The GitHub repository lewjae/CLIP contains a labelled image folder "sb_22samples_fit" with 27 categories: cleanser, pistachios, wipes, beans, almond milk, Ritz cracker, 7874212406 sweetner, sugar, butter, cleanser tablet, Diet Coke, egg, Goya black bean, Goya pink bean, Lays chips, meat pasta sauce, pasta, rice cereal, Ritz cookie, sweetner, Tussian, wasabi almond, wet wipes, white vinegar, yellow mustard, peanut butter, tomato pasta sauce. Examples follow, each with its label.

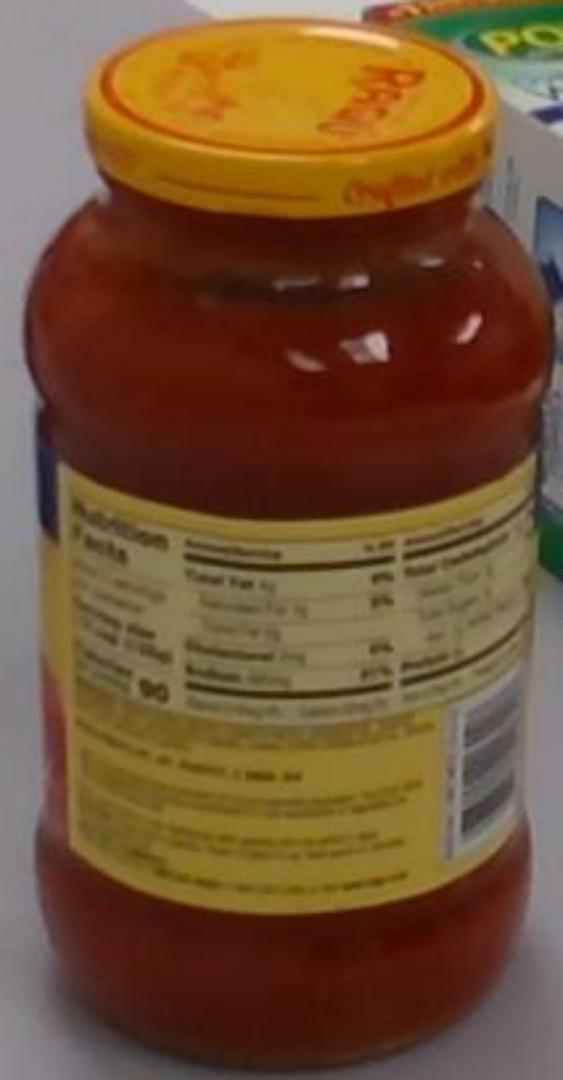
Label: meat pasta sauce

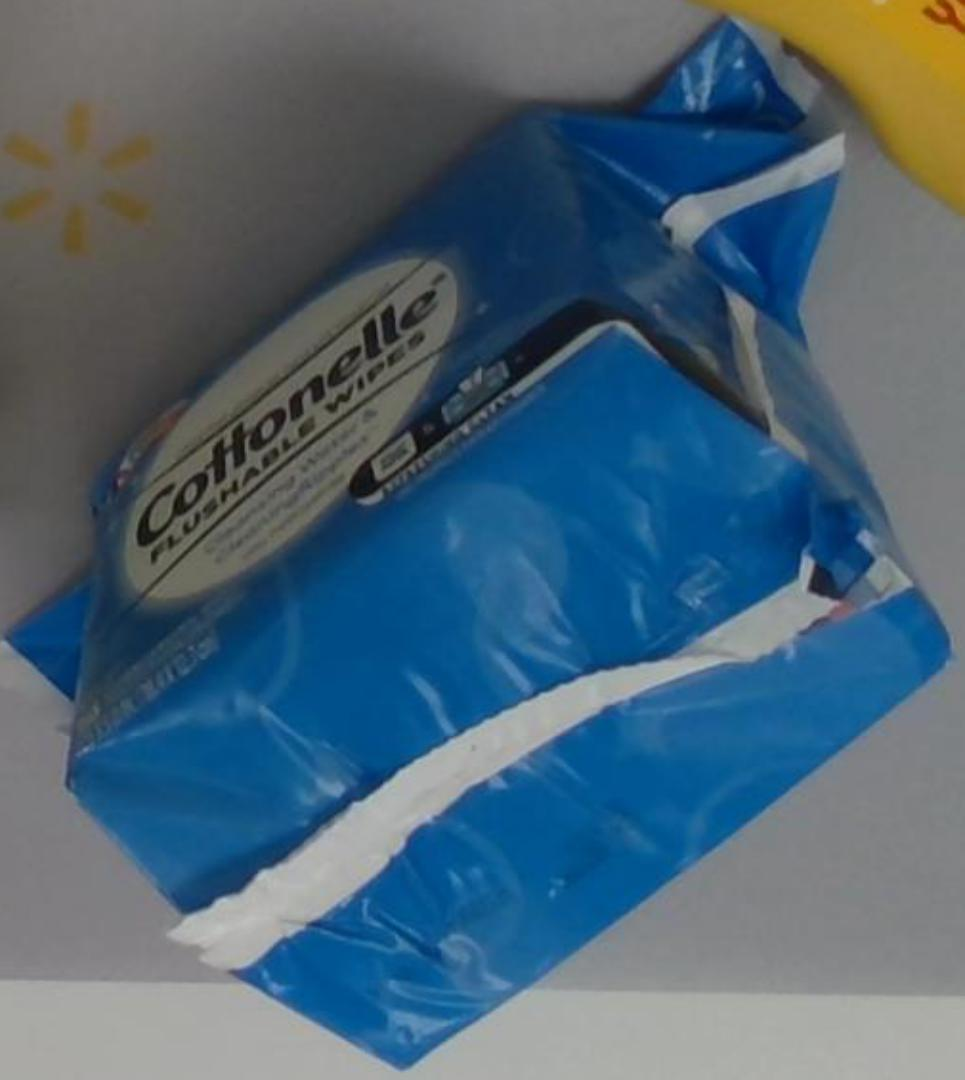
Label: wipes

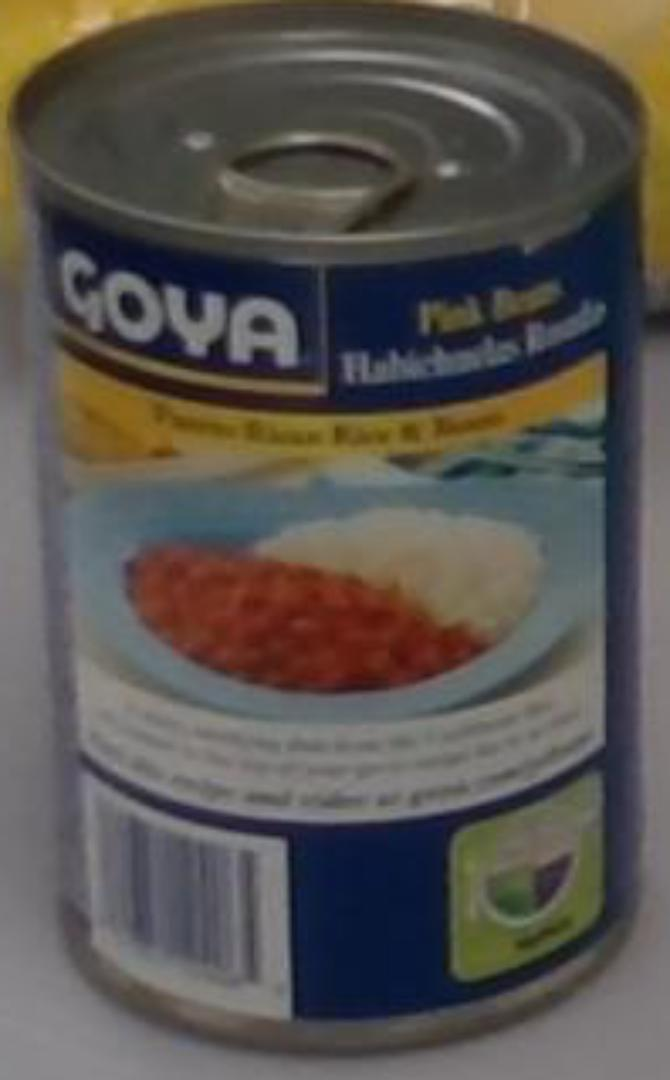
Label: beans

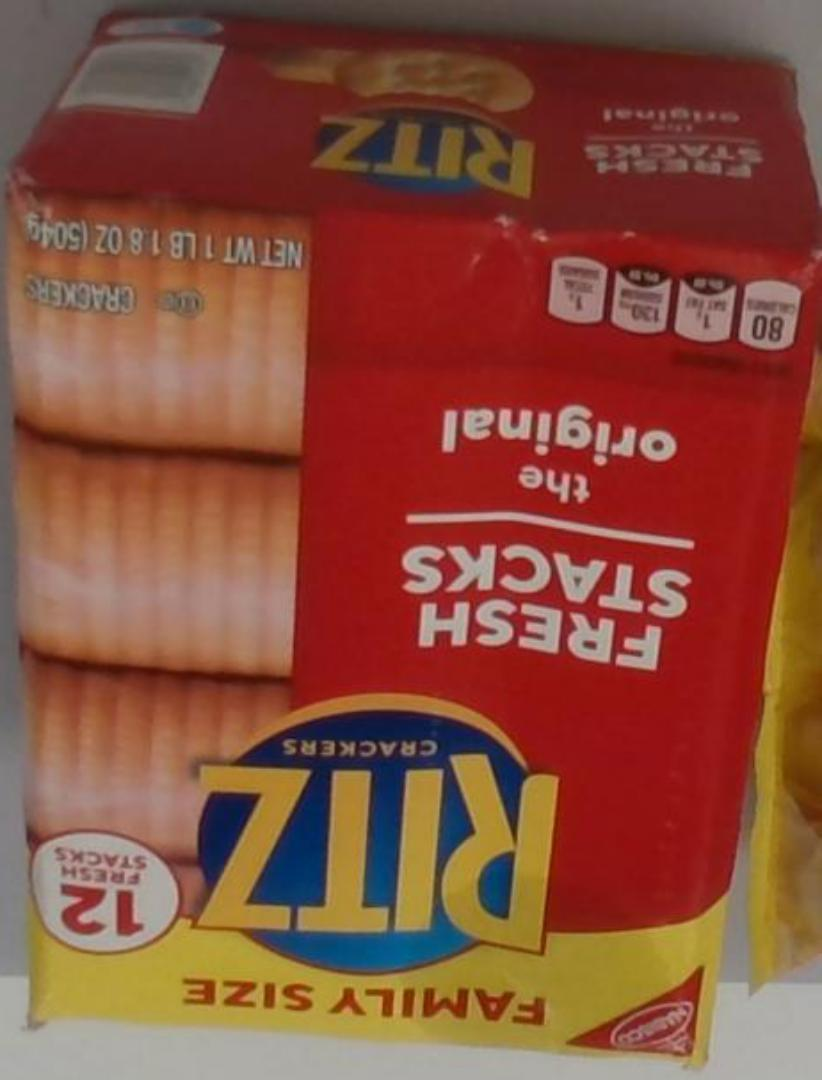
Label: Ritz cracker

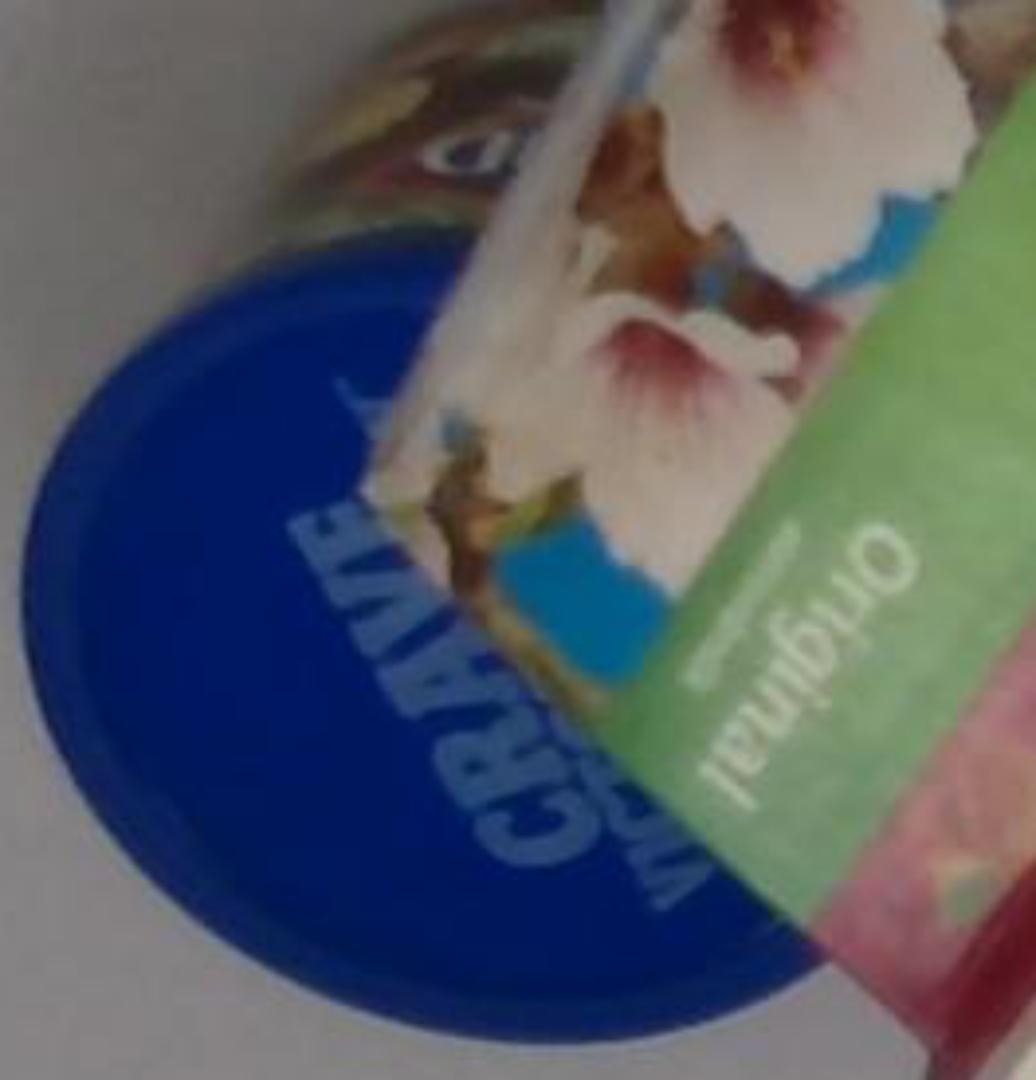
Label: wasabi almond

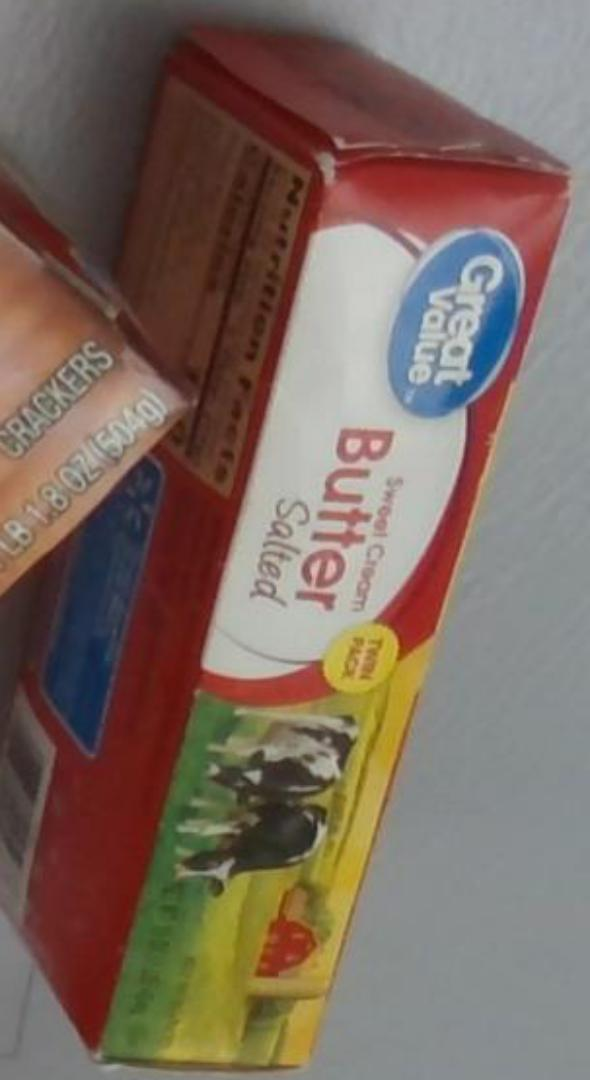
Label: butter
